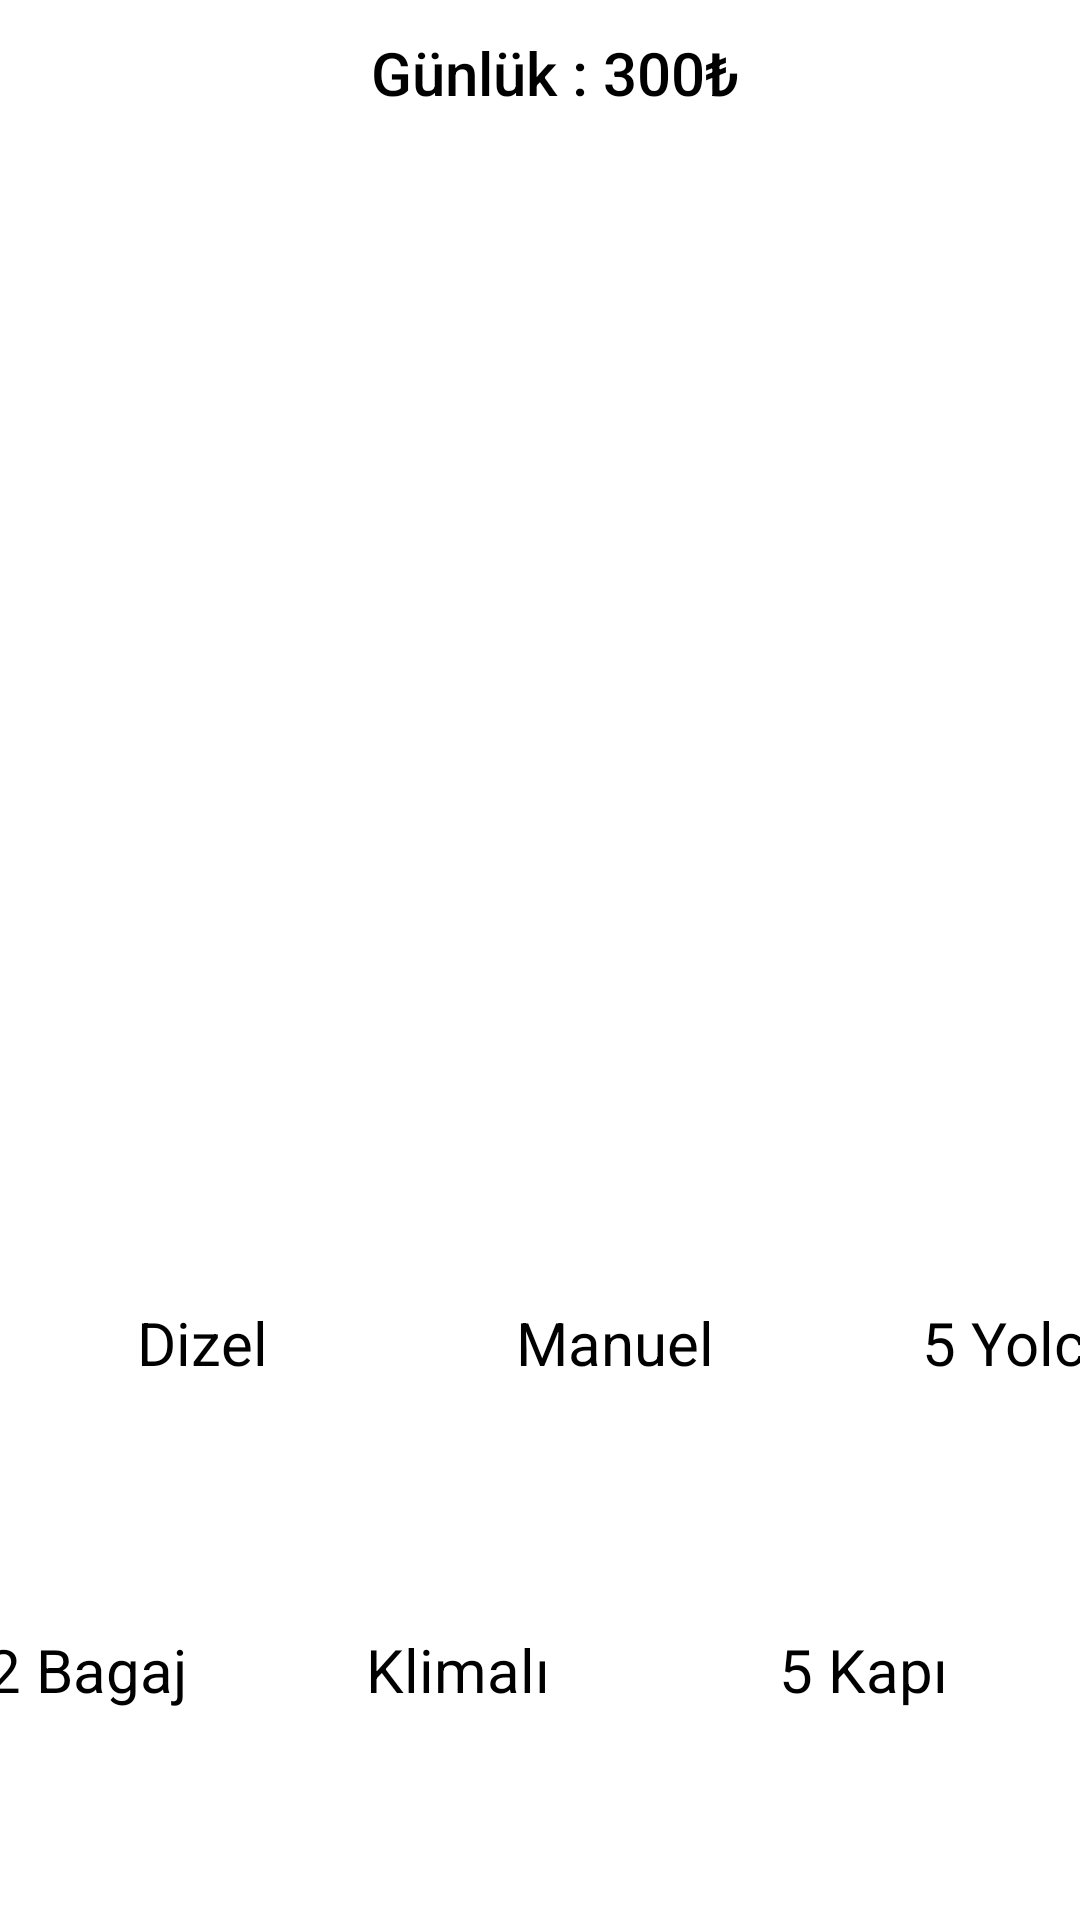

Produce the Android XML layout that renders to this screen, including the resource entries it uses.
<!-- AndroidManifest.xml: application theme Theme.AracKiralama -->
<!-- res/layout/activity_fiategea.xml -->
<?xml version="1.0" encoding="utf-8"?>
<androidx.constraintlayout.widget.ConstraintLayout xmlns:android="http://schemas.android.com/apk/res/android"
    xmlns:app="http://schemas.android.com/apk/res-auto"
    xmlns:tools="http://schemas.android.com/tools"
    android:id="@+id/main"
    android:layout_width="match_parent"
    android:layout_height="match_parent"
    android:background="@color/white"
    tools:context=".fiategea">

    <TextView
        android:id="@+id/textView10"
        android:layout_width="wrap_content"
        android:layout_height="wrap_content"
        android:fontFamily="sans-serif-medium"
        android:text="Günlük : 300₺"
        android:textColor="@color/black"
        android:textSize="20sp"
        app:layout_constraintBottom_toTopOf="@+id/hyundaiii"
        app:layout_constraintEnd_toEndOf="parent"
        app:layout_constraintHorizontal_bias="0.394"
        app:layout_constraintStart_toEndOf="@+id/imageButton4"
        app:layout_constraintTop_toTopOf="parent" />

    <LinearLayout
        android:id="@+id/linearLayout6"
        android:layout_width="0dp"
        android:layout_height="wrap_content"
        android:layout_marginTop="4dp"
        android:orientation="horizontal"
        app:layout_constraintEnd_toEndOf="parent"
        app:layout_constraintHorizontal_bias="1.0"
        app:layout_constraintStart_toStartOf="parent"
        app:layout_constraintTop_toBottomOf="@+id/linearLayout9">

        <TextView
            android:id="@+id/textView"
            android:layout_width="135dp"
            android:layout_height="wrap_content"
            android:text="Dizel"
            android:textAlignment="center"
            android:textColor="@color/black"
            android:textSize="20sp" />

        <TextView
            android:id="@+id/textView2"
            android:layout_width="140dp"
            android:layout_height="wrap_content"
            android:text="Manuel"
            android:textAlignment="center"
            android:textColor="@color/black"
            android:textSize="20sp" />

        <TextView
            android:id="@+id/textView3"
            android:layout_width="130dp"
            android:layout_height="wrap_content"
            android:text="5 Yolcu"
            android:textAlignment="center"
            android:textColor="@color/black"
            android:textSize="20sp" />
    </LinearLayout>

    <LinearLayout
        android:id="@+id/linearLayout9"
        android:layout_width="match_parent"
        android:layout_height="wrap_content"
        android:layout_marginTop="22dp"
        android:orientation="horizontal"
        app:layout_constraintBottom_toTopOf="@+id/linearLayout6"
        app:layout_constraintEnd_toEndOf="parent"
        app:layout_constraintHorizontal_bias="1.0"
        app:layout_constraintStart_toStartOf="parent"
        app:layout_constraintTop_toBottomOf="@+id/hyundaiii">

        <ImageView
            android:id="@+id/imageView2"
            android:layout_width="137dp"
            android:layout_height="60dp"
            app:srcCompat="@drawable/gasoline" />

        <ImageView
            android:id="@+id/imageView3"
            android:layout_width="137dp"
            android:layout_height="60dp"
            app:srcCompat="@drawable/gearrshiftt" />

        <ImageView
            android:id="@+id/imageView4"
            android:layout_width="137dp"
            android:layout_height="60dp"
            app:srcCompat="@drawable/audience" />
    </LinearLayout>

    <ImageButton
        android:id="@+id/imageButton4"
        android:layout_width="50dp"
        android:layout_height="45dp"
        android:background="@color/white"
        android:onClick="backclick"
        android:scaleType="centerInside"
        app:layout_constraintBottom_toTopOf="@+id/hyundaiii"
        app:layout_constraintEnd_toEndOf="parent"
        app:layout_constraintHorizontal_bias="0.0"
        app:layout_constraintStart_toStartOf="parent"
        app:layout_constraintTop_toTopOf="parent"
        app:layout_constraintVertical_bias="0.533"
        app:srcCompat="@drawable/arrow" />

    <ImageView
        android:id="@+id/hyundaiii"
        android:layout_width="wrap_content"
        android:layout_height="300dp"
        android:layout_marginTop="48dp"
        android:scaleType="center"
        app:layout_constraintEnd_toEndOf="parent"
        app:layout_constraintHorizontal_bias="0.0"
        app:layout_constraintStart_toStartOf="parent"
        app:layout_constraintTop_toTopOf="parent"
        app:srcCompat="@drawable/fiategeabilgi" />

    <Button
        android:id="@+id/button"
        android:layout_width="250dp"
        android:layout_height="75dp"
        android:layout_marginTop="20dp"
        android:backgroundTint="@color/black"
        android:onClick="satinal"
        android:text="Aracı Şimdi Kirala"
        android:textColor="@color/white"
        app:layout_constraintEnd_toEndOf="parent"
        app:layout_constraintHorizontal_bias="0.503"
        app:layout_constraintStart_toStartOf="parent"
        app:layout_constraintTop_toBottomOf="@+id/linearLayout7" />

    <LinearLayout
        android:id="@+id/linearLayout7"
        android:layout_width="409dp"
        android:layout_height="29dp"
        android:layout_marginStart="1dp"
        android:layout_marginTop="1dp"
        android:layout_marginEnd="1dp"
        android:layout_marginBottom="59dp"
        android:orientation="horizontal"
        app:layout_constraintBottom_toTopOf="@+id/button"
        app:layout_constraintEnd_toEndOf="parent"
        app:layout_constraintHorizontal_bias="1.0"
        app:layout_constraintStart_toStartOf="parent"
        app:layout_constraintTop_toBottomOf="@+id/linearLayout8">

        <TextView
            android:id="@+id/textView4"
            android:layout_width="135dp"
            android:layout_height="wrap_content"
            android:text="2+2 Bagaj"
            android:textAlignment="center"
            android:textColor="@color/black"
            android:textSize="20sp" />

        <TextView
            android:id="@+id/textView5"
            android:layout_width="135dp"
            android:layout_height="wrap_content"
            android:text="Klimalı"
            android:textAlignment="center"
            android:textColor="@color/black"
            android:textSize="20sp" />

        <TextView
            android:id="@+id/textView6"
            android:layout_width="135dp"
            android:layout_height="wrap_content"
            android:text="5 Kapı"
            android:textAlignment="center"
            android:textColor="@color/black"
            android:textSize="20sp" />
    </LinearLayout>

    <LinearLayout
        android:id="@+id/linearLayout8"
        android:layout_width="409dp"
        android:layout_height="wrap_content"
        android:layout_marginStart="1dp"
        android:layout_marginEnd="1dp"
        android:layout_marginBottom="1dp"
        android:orientation="horizontal"
        app:layout_constraintBottom_toTopOf="@+id/linearLayout7"
        app:layout_constraintEnd_toEndOf="parent"
        app:layout_constraintHorizontal_bias="1.0"
        app:layout_constraintStart_toStartOf="parent"
        app:layout_constraintTop_toBottomOf="@+id/linearLayout6">

        <ImageView
            android:id="@+id/imageView5"
            android:layout_width="137dp"
            android:layout_height="60dp"
            android:layout_marginTop="20dp"
            app:srcCompat="@drawable/travel" />

        <ImageView
            android:id="@+id/imageView6"
            android:layout_width="137dp"
            android:layout_height="60dp"
            android:layout_marginTop="20dp"
            app:srcCompat="@drawable/ac" />

        <ImageView
            android:id="@+id/imageView7"
            android:layout_width="137dp"
            android:layout_height="60dp"
            android:layout_marginTop="20dp"
            app:srcCompat="@drawable/key" />
    </LinearLayout>
</androidx.constraintlayout.widget.ConstraintLayout>
<!-- resources referenced by this layout -->
<resources>

  <!-- not gathered from this repository: default colours our renderer supplied (Android Studio template values) -->
  <color name="black">#FF000000</color>
  <color name="white">#FFFFFFFF</color>
</resources>
